Photos from the image-classification dataset "night-haze" in the GitHub repository woodenchair/cv_hw. Its 2 classes are: clear, hazy.

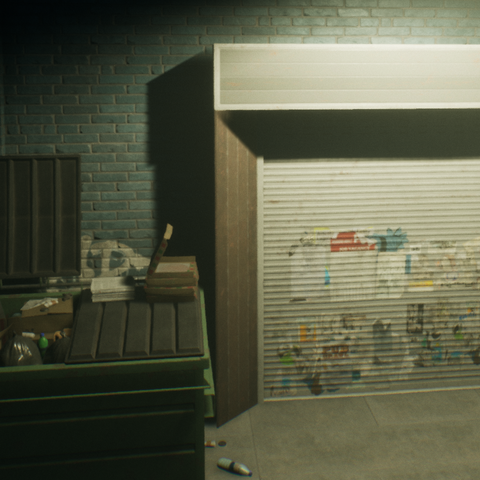
Label: hazy

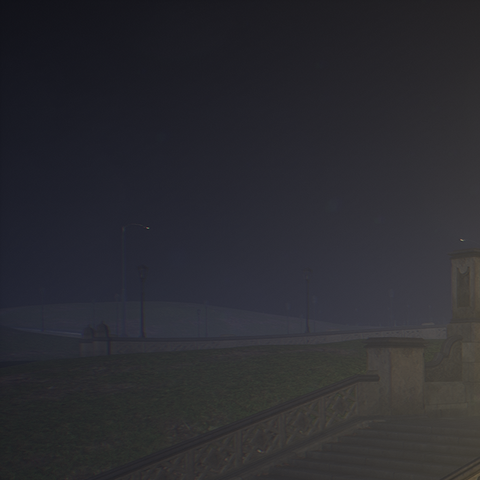
Label: hazy

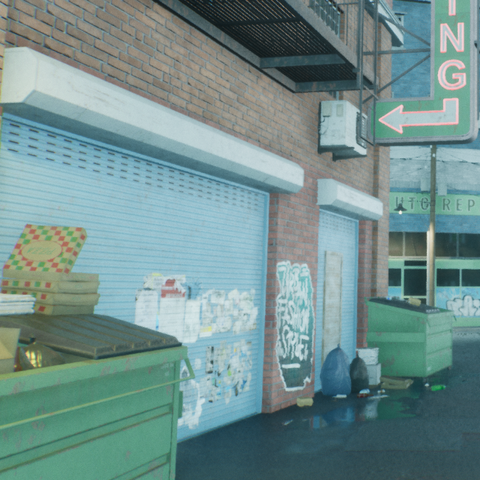
Label: clear

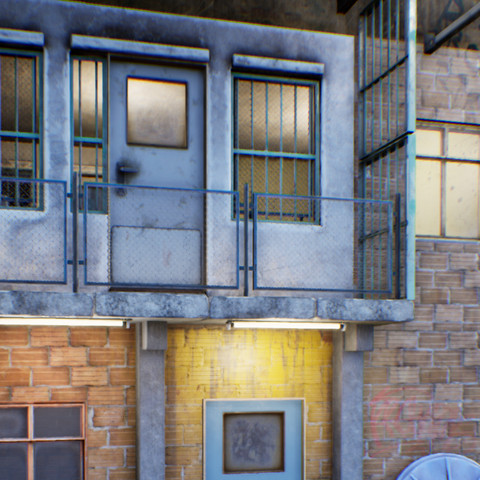
Label: clear

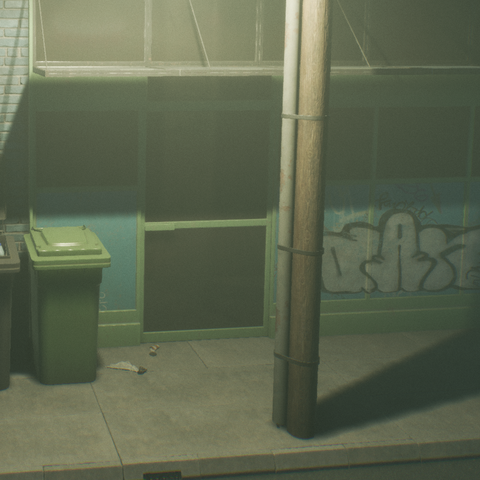
Label: hazy

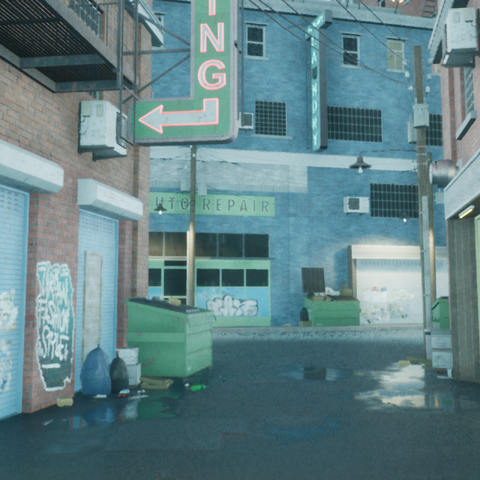
Label: clear
